Labelled photos from "data", an image-classification folder in rokhayacoumbadiouf-bit/Atelier_Preparation_Donnees_Images. The possible labels are: cardboard, glass, metal, paper, plastic, trash.

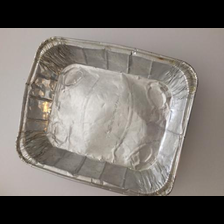
Label: metal

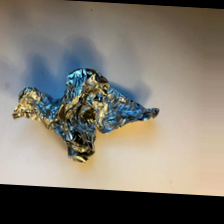
Label: trash

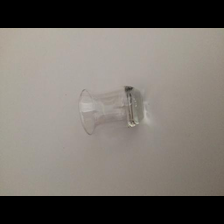
Label: glass

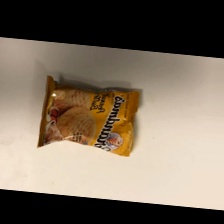
Label: trash

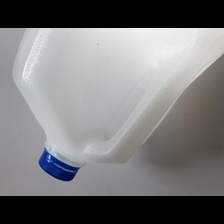
Label: plastic

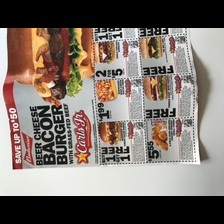
Label: paper
